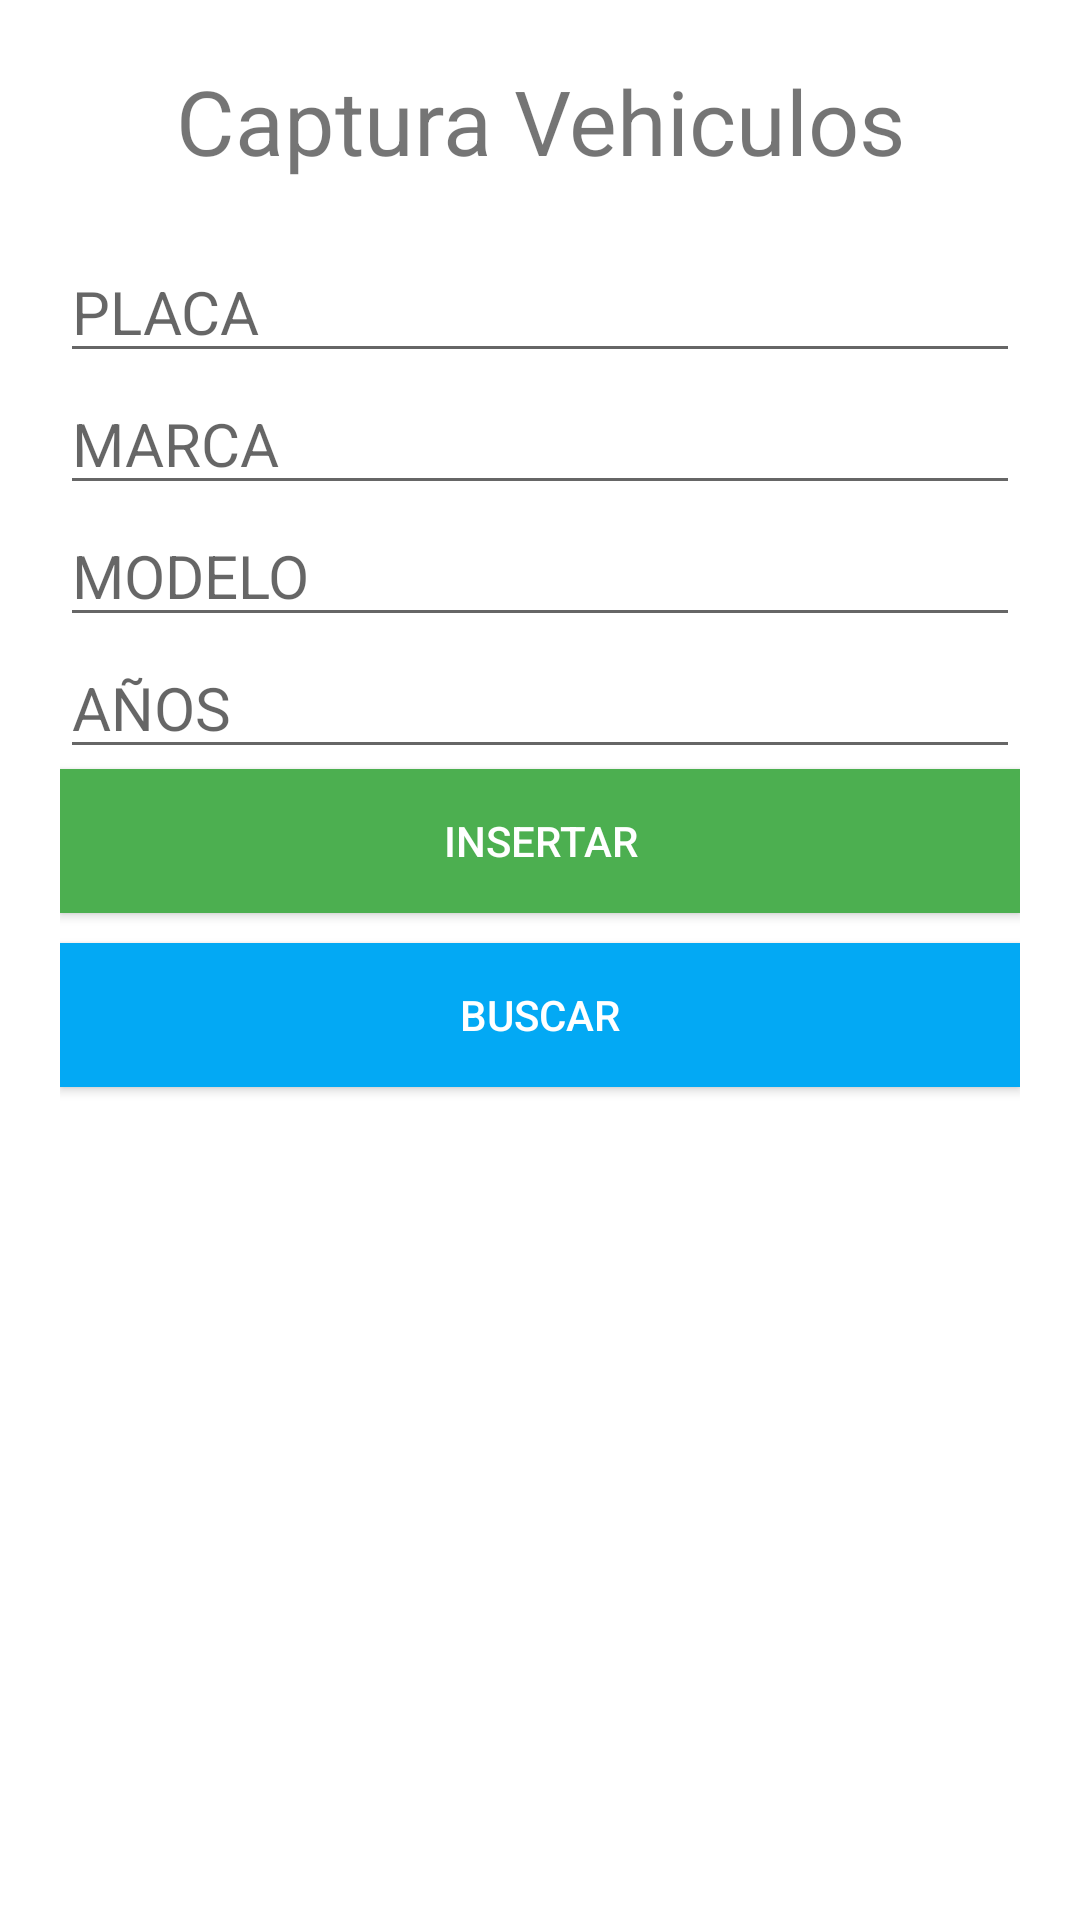

Reconstruct the res/layout file that produces this screen, plus the resources it refers to.
<!-- AndroidManifest.xml: application theme Theme.LADM_U3_P1_BD -->
<!-- res/layout/activity_main3.xml -->
<?xml version="1.0" encoding="utf-8"?>
<LinearLayout xmlns:android="http://schemas.android.com/apk/res/android"
    xmlns:app="http://schemas.android.com/apk/res-auto"
    xmlns:tools="http://schemas.android.com/tools"
    android:layout_width="match_parent"
    android:layout_height="match_parent"
    android:orientation="vertical"
    android:padding="20dp"
    tools:context=".MainActivity3">

    <TextView
        android:layout_width="match_parent"
        android:layout_height="wrap_content"
        android:text="Captura Vehiculos"
        android:layout_marginBottom="20dp"
        android:textAlignment="center"
        android:textSize="30sp"/>

    <EditText
        android:id="@+id/placa"
        android:layout_width="match_parent"
        android:layout_height="wrap_content"
        android:ems="10"
        android:hint="PLACA"
        android:inputType="textPersonName"
        android:textSize="20sp"/>

    <EditText
        android:id="@+id/marca"
        android:layout_width="match_parent"
        android:layout_height="wrap_content"
        android:ems="10"
        android:hint="MARCA"
        android:inputType="textPersonName"
        android:textSize="20sp"/>

    <EditText
        android:id="@+id/modelo"
        android:layout_width="match_parent"
        android:layout_height="wrap_content"
        android:ems="10"
        android:hint="MODELO"
        android:textSize="20sp"/>

    <EditText
        android:id="@+id/año"
        android:layout_width="match_parent"
        android:layout_height="wrap_content"
        android:ems="10"
        android:hint="AÑOS"
        android:inputType="number"
        android:textSize="20sp"/>

    <Button
        android:id="@+id/btnInsertarVeh"
        android:layout_width="match_parent"
        android:layout_height="wrap_content"
        android:background="#4CAF50"
        android:textColor="#fff"
        android:layout_marginBottom="10dp"
        android:text="INSERTAR" />

    <Button
        android:id="@+id/buscar"
        android:layout_width="match_parent"
        android:layout_height="wrap_content"
        android:background="#03A9F4"
        android:textColor="#fff"
        android:text="BUSCAR" />

    <ListView
        android:id="@+id/lista"
        android:layout_width="match_parent"
        android:layout_height="wrap_content"/>
</LinearLayout>
<!-- resources referenced by this layout -->
<resources>
  <style name="Theme.LADM_U3_P1_BD" parent="Theme.MaterialComponents.DayNight.DarkActionBar">
          
          <item name="colorPrimary">@color/purple_500</item>
          <item name="colorPrimaryVariant">@color/purple_700</item>
          <item name="colorOnPrimary">@color/white</item>
          
          <item name="colorSecondary">@color/teal_200</item>
          <item name="colorSecondaryVariant">@color/teal_700</item>
          <item name="colorOnSecondary">@color/black</item>
          
          <item name="android:statusBarColor" tools:targetApi="l">?attr/colorPrimaryVariant</item>
          
      </style>
  <!-- not gathered from this repository: default colours our renderer supplied (Android Studio template values) -->
  <color name="purple_500">#FF6200EE</color>
  <color name="purple_700">#FF3700B3</color>
  <color name="teal_200">#FF03DAC5</color>
  <color name="teal_700">#FF018786</color>
  <color name="black">#FF000000</color>
  <color name="white">#FFFFFFFF</color>
</resources>
